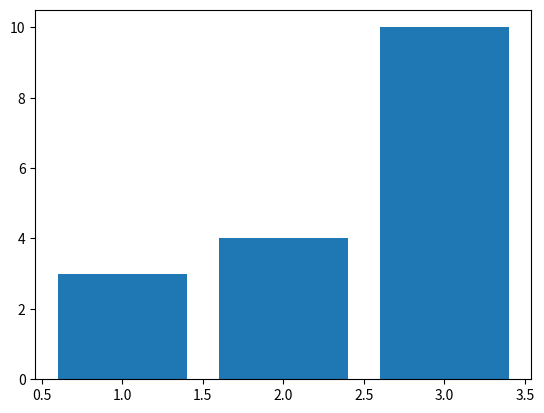

Python code for this plot:
import matplotlib.pyplot as plt


most_occur ={'ali':3, 'mmd':4, 'reza':10}

most_common_news_values = []
most_common_news_keys = []
temp = 1
for item in most_occur:
    print(item)
    most_common_news_values.append(most_occur[item])
    most_common_news_keys.append(temp)
    temp += 1

plt.bar(most_common_news_keys, most_common_news_values)
plt.show()